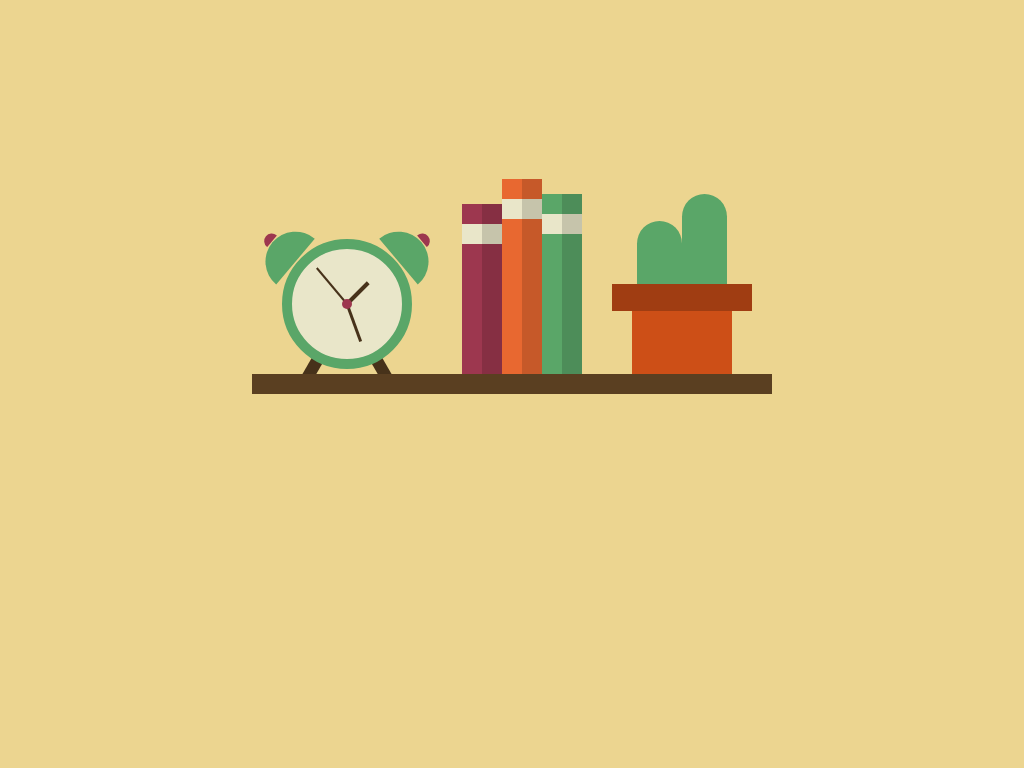

Write a web page that renders exactly this picture using CSS.

<!-- file: index.html -->
<!DOCTYPE html>
<html lang="en">
  <head>
    <meta charset="UTF-8" />
    <meta http-equiv="X-UA-Compatible" content="IE=edge" />
    <meta name="viewport" content="width=device-width, initial-scale=1.0" />
    <title>Clock_books_and_cactus_on_a_shielf0</title>
    <link rel="stylesheet" href="style.css" />
  </head>
  <body>
    <div class="shelf">
      <div class="clock">
        <div class="knot"></div>
        <div class="hand hour-hand"></div>
        <div class="hand min-hand"></div>
        <div class="hand second-hand"></div>

        <div class="clock-ear-left"></div>
        <div class="clock-ear-right"></div>

        <div class="clock-foot-left"></div>
        <div class="clock-foot-right"></div>
      </div>
      <div class="book-1"></div>
      <div class="book-2"></div>
      <div class="book-3"></div>

      <div class="cactus">
        <div class="pot">
          <div class="pot-top"></div>
          <div class="pot-bottom"></div>
        </div>
        <div class="plant-left"></div>
        <div class="plant-right"></div>
      </div>
    </div>
  </body>
</html>


/* file: style.css */
body {
  margin: 0;
  padding: 0;
  height: 100vh;
  background-color: #ecd590;
  display: flex;
  justify-content: center;
  align-items: center;
}

.shelf {
  width: 520px;
  height: 20px;
  background-color: #5a3f21;
  position: relative;
}

.clock {
  width: 110px;
  height: 110px;
  background-color: #e9e6c9;
  border: 10px solid #5aa668;
  border-radius: 50%;
  position: absolute;
  left: 30px;
  top: -135px;
}

.knot {
  width: 10px;
  height: 10px;
  background-color: #9d374f;
  border-radius: 50%;
  position: absolute;
  left: 50%;
  top: 50%;
  transform: translate(-50%, -50%);
  z-index: 9;
}

.hand {
  width: 4px;
  height: 50px;
  background-color: #47321a;
  position: absolute;
  left: 50%;
  top: 50%;
  transform: translate(-50%, -100%);
  transform-origin: bottom;
}

.hour-hand {
  height: 30px;
  transform: translate(-50%, -100%) rotate(45deg);
}

.min-hand {
  height: 40px;
  width: 3px;
  transform: translate(-50%, -100%) rotate(160deg);
}

.second-hand {
  height: 47px;
  width: 2px;
  transform: translate(-50%, -100%) rotate(-40deg);
}

.clock-ear-left {
  height: 30px;
  width: 60px;
  background-color: #5aa668;
  position: absolute;
  left: -38px;
  top: -12px;
  border-radius: 90px 90px 0 0;
  transform: rotate(-50deg);
}

.clock-ear-left:after {
  content: "";
  width: 15px;
  height: 8px;
  background-color: #9d374f;
  position: absolute;
  top: -9px;
  left: 23px;
  border-radius: 90px 90px 0 0;
}

.clock-ear-right {
  height: 30px;
  width: 60px;
  background-color: #5aa668;
  position: absolute;
  right: -38px;
  top: -12px;
  border-radius: 90px 90px 0 0;
  transform: rotate(50deg);
}

.clock-ear-right:after {
  content: "";
  width: 15px;
  height: 8px;
  background-color: #9d374f;
  position: absolute;
  top: -9px;
  right: 23px;
  border-radius: 90px 90px 0 0;
}

.clock-foot-left {
  height: 50px;
  width: 12px;
  background-color: #47321a;
  position: absolute;
  left: 20px;
  bottom: -25px;
  transform: rotate(30deg);
  z-index: -1;
}

.clock-foot-right {
  height: 50px;
  width: 12px;
  background-color: #47321a;
  position: absolute;
  right: 20px;
  bottom: -25px;
  transform: rotate(-30deg);
  z-index: -1;
}

.book-1 {
  width: 40px;
  height: 170px;
  background-color: #9d374f;
  position: absolute;
  left: 210px;
  top: -170px;
}

.book-1:before,
.book-2:before,
.book-3:before {
  content: "";
  width: 100%;
  height: 20px;
  background-color: #e9e6c9;
  position: absolute;
  top: 20px;
  left: 0;
}

.book-1:after,
.book-2:after,
.book-3::after {
  content: "";
  width: 50%;
  height: 100%;
  background-color: black;
  opacity: 0.15;
  position: absolute;
  top: 0;
  right: 0;
}

.book-2 {
  width: 40px;
  height: 195px;
  background-color: #e86830;
  position: absolute;
  left: 250px;
  top: -195px;
}

.book-3 {
  width: 40px;
  height: 180px;
  background-color: #5aa668;
  position: absolute;
  left: 290px;
  top: -180px;
}

.cactus {
  width: 100px;
  height: 180px;
  position: absolute;
  left: 380px;
  top: -180px;
}

.pot {
  width: 100%;
  height: 50%;
  position: absolute;
  bottom: 0;
}

.pot-bottom {
  width: 100%;
  height: 70%;
  background-color: #cd4f17;
  position: absolute;
  bottom: 0;
}

.pot-top {
  width: 140%;
  height: 30%;
  background-color: #a03d12;
  position: absolute;
  top: 0;
  left: -20%;
}

.plant-left {
  width: 45%;
  height: 35%;
  background-color: #5aa668;
  position: absolute;
  bottom: 50%;
  left: 5%;
  border-radius: 50px 50px 0 0;
}

.plant-right {
  width: 45%;
  height: 50%;
  background-color: #5aa668;
  position: absolute;
  bottom: 50%;
  right: 5%;
  border-radius: 50px 50px 0 0;
}
